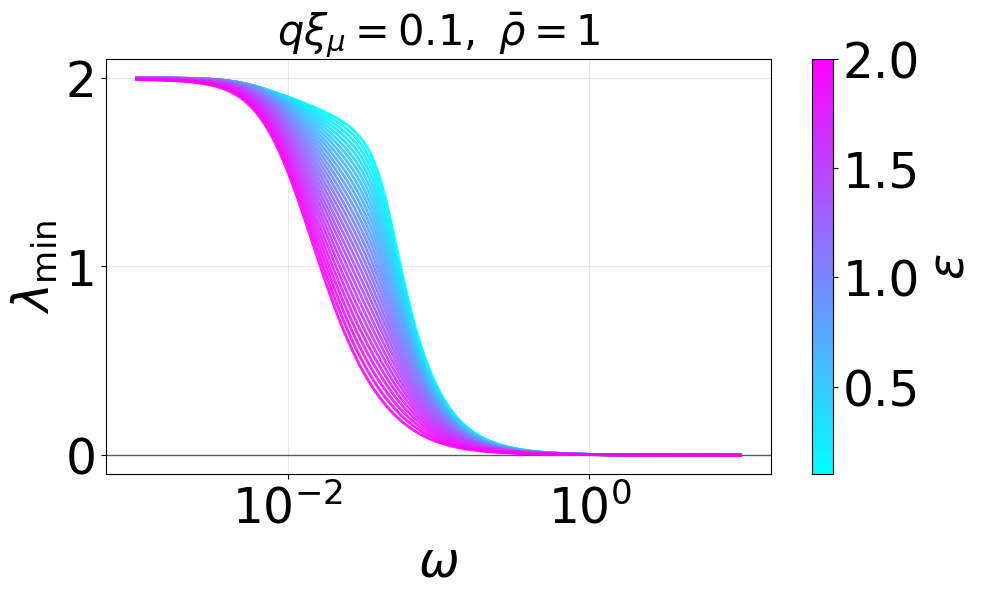

Here is the Python script that generated this plot:
#!/usr/bin/env python3
# -*- coding: utf-8 -*-


from pathlib import Path

import matplotlib.pyplot as plt
import numpy as np
from matplotlib.colors import Normalize


# %% Parameters: manuscript Fig. A1
rho0 = 5.0
eta_par = 1.0
lam = 1.0
xi_mu = 1.0
kappa_II = 1.0
nu = 0.6

# bar_rho = rho0 * g_mumu / (kappa_II * g_jj).
bar_rho = 1.0

# Choose ONE q*xi_mu for each run, as in the original code.
qxi = 0.1
omega_fixed = np.logspace(-3, 1, 600)
eps_grid = np.linspace(0.1, 2.0, 30)

# Original single-panel dimensions and font sizes.
FONT_SIZE = 35
TITLE_SIZE = 30
FIGURE_SIZE = (10.0, 6.0)
LINE_WIDTH = 2.0
SAVE_FIGURE = True
SHOW_FIGURE = True

SCRIPT_DIR = Path(__file__).resolve().parent if "__file__" in globals() else Path.cwd()
OUTPUT_DIR = SCRIPT_DIR / "output_fig"


# %% Correlation spectrum
def minimum_spectrum_eigenvalue(qxi, omega, eps):
    """Return lambda_min(S) for one q*xi_mu and epsilon, over omega.

    This is the raw eigenvalue of S, not the additional diagonally normalized
    positivity margin used in the original diagnostic script.
    """
    q = qxi / xi_mu
    s = 1j * np.asarray(omega, dtype=float)
    a = eta_par * q**2 / rho0
    b = lam * q**2 * xi_mu**2
    denominator = (s + lam) * (s + b)
    coupling = q * nu * np.sqrt(kappa_II / rho0)

    P = np.zeros(s.shape + (2, 2), dtype=complex)
    P[..., 0, 0] = 1.0 / (s + a)
    P[..., 1, 1] = 1.0 / (s + lam)
    P[..., 0, 1] = -1j * coupling * np.sqrt(bar_rho) / denominator
    P[..., 1, 0] = -1j * coupling * eps / (np.sqrt(bar_rho) * denominator)

    S = P + P.conj().swapaxes(-1, -2)
    return np.linalg.eigvalsh(S)[..., 0]


# %% Single fixed-q figure
def plot_fig_A1():
    """Create only the original raw-eigenvalue plot for the selected qxi."""
    if min(rho0, eta_par, lam, xi_mu, kappa_II, bar_rho) <= 0:
        raise ValueError("Material parameters and bar_rho must be positive.")
    if qxi <= 0:
        raise ValueError("qxi must be positive.")
    if len(omega_fixed) < 2 or np.any(np.asarray(omega_fixed) <= 0):
        raise ValueError("omega_fixed must contain at least two positive frequencies.")

    style = {
        "text.usetex": False,
        "font.family": "DejaVu Sans",
        "mathtext.fontset": "dejavusans",
        "font.size": 10,
        "axes.labelsize": FONT_SIZE,
        "axes.titlesize": TITLE_SIZE,
        "xtick.labelsize": FONT_SIZE,
        "ytick.labelsize": FONT_SIZE,
        "pdf.fonttype": 42,
        "ps.fonttype": 42,
    }

    with plt.rc_context(style):
        fig, ax = plt.subplots(figsize=FIGURE_SIZE, dpi=300)
        cmap = plt.get_cmap("cool")
        norm = Normalize(vmin=np.min(eps_grid), vmax=np.max(eps_grid))
        ax.axhline(0.0, color="black", linewidth=1.0, alpha=0.6)

        for eps in eps_grid:
            eigenvalues = minimum_spectrum_eigenvalue(qxi, omega_fixed, eps)
            ax.semilogx(omega_fixed, eigenvalues, color=cmap(norm(eps)),
                        linewidth=LINE_WIDTH, alpha=0.9)

        ax.set_xlabel(r"$\omega$")
        ax.set_ylabel(r"$\lambda_{\rm min}$")
        ax.set_title(rf"$q\xi_\mu={qxi:g},\ \bar{{\rho}}={bar_rho:g}$")
        ax.grid(True, which="both", alpha=0.3)

        sm = plt.cm.ScalarMappable(norm=norm, cmap=cmap)
        sm.set_array([])
        cbar = fig.colorbar(sm, ax=ax)
        cbar.set_label(r"$\epsilon$")
        fig.tight_layout()

        if SAVE_FIGURE:
            OUTPUT_DIR.mkdir(parents=True, exist_ok=True)
            destination = OUTPUT_DIR / f"S_min_eigen_qxi={qxi:g}.pdf"
            fig.savefig(destination)
            print(f"Saved: {destination}")

        if SHOW_FIGURE:
            plt.show()

    return fig


if __name__ == "__main__":
    fig = plot_fig_A1()
